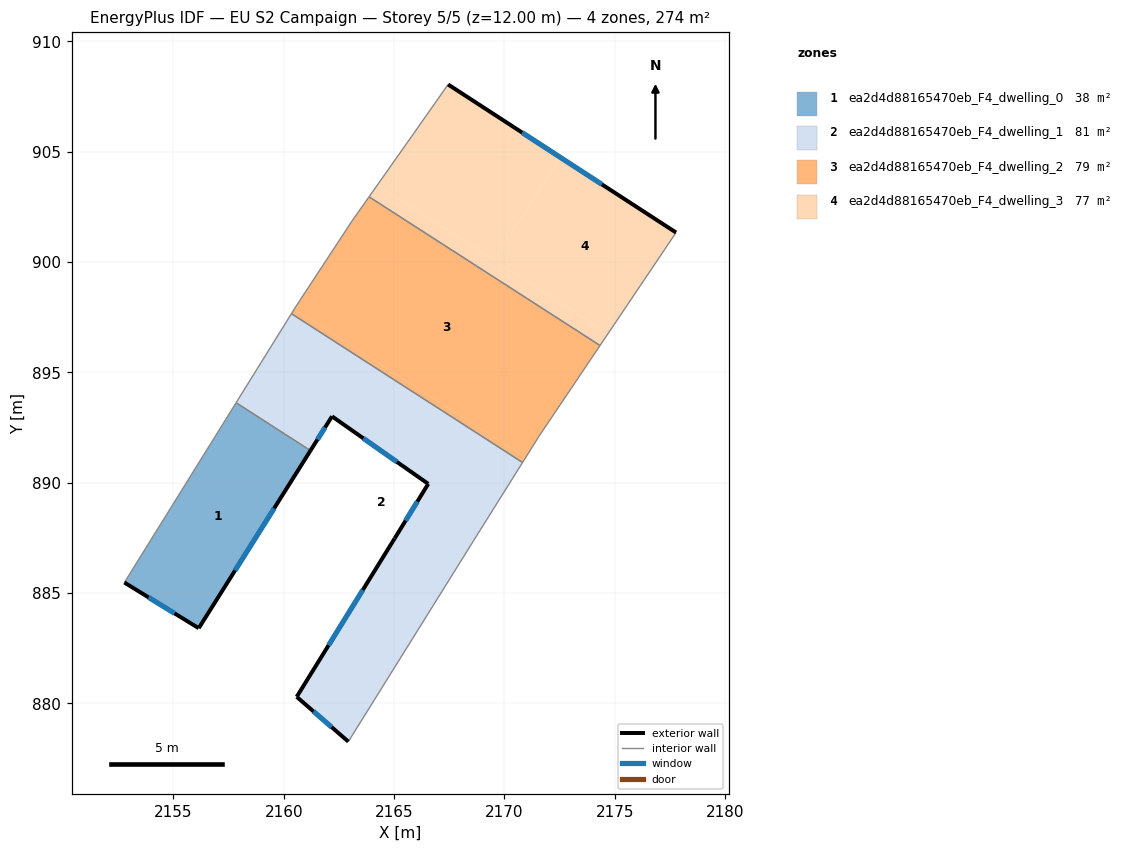
=== STOREY PLAN SPEC (per zone: floor XY polygon, exterior-wall plan segments, windows/doors) ===
zone 1: ea2d4d88165470eb_F4_dwelling_0  (38.0 m²)
  floor: (2161.21, 891.46) (2156.14, 883.41) (2152.77, 885.48) (2157.84, 893.63)
  exterior wall: (2156.14, 883.41) – (2161.21, 891.46)  [9.5 m]
    window: (2157.79, 886.03) – (2159.56, 888.84)  [3.5 m²]
  exterior wall: (2152.78, 885.48) – (2156.14, 883.41)  [4.0 m]
    window: (2153.87, 884.81) – (2155.05, 884.08)  [1.4 m²]
  interior walls: 2
zone 2: ea2d4d88165470eb_F4_dwelling_1  (80.5 m²)
  floor: (2170.82, 890.92) (2168.73, 887.59) (2162.92, 878.27) (2160.58, 880.30) (2165.02, 887.48) (2166.54, 889.95) (2162.18, 893.01) (2161.21, 891.46) (2157.84, 893.63) (2160.35, 897.66)
  exterior wall: (2160.58, 880.30) – (2162.92, 878.27)  [3.1 m]
    window: (2161.34, 879.64) – (2162.16, 878.93)  [1.1 m²]
  exterior wall: (2165.02, 887.48) – (2160.58, 880.30)  [8.4 m]
    window: (2163.58, 885.14) – (2162.03, 882.63)  [3.1 m²]
  exterior wall: (2166.54, 889.95) – (2165.02, 887.48)  [2.9 m]
    window: (2166.05, 889.15) – (2165.52, 888.28)  [1.1 m²]
  exterior wall: (2162.18, 893.01) – (2166.54, 889.95)  [5.3 m]
    window: (2163.60, 892.01) – (2165.13, 890.94)  [2.0 m²]
  exterior wall: (2161.21, 891.46) – (2162.18, 893.01)  [1.8 m]
    window: (2161.53, 891.96) – (2161.87, 892.50)  [0.7 m²]
  interior walls: 5
zone 3: ea2d4d88165470eb_F4_dwelling_2  (79.2 m²)
  floor: (2170.95, 891.13) (2170.82, 890.92) (2160.35, 897.66) (2160.48, 897.87)
  floor: (2174.33, 896.22) (2171.56, 892.11) (2170.95, 891.13) (2160.48, 897.87) (2160.55, 898.00) (2163.11, 901.90) (2163.86, 902.96)
  interior walls: 7
zone 4: ea2d4d88165470eb_F4_dwelling_3  (76.7 m²)
  floor: (2177.77, 901.34) (2174.69, 896.76) (2169.52, 900.08) (2172.53, 904.75)
  floor: (2172.53, 904.75) (2169.52, 900.08) (2164.24, 903.49) (2165.89, 905.84) (2167.44, 908.05)
  floor: (2174.69, 896.76) (2174.33, 896.22) (2163.86, 902.96) (2164.24, 903.49)
  exterior wall: (2177.77, 901.34) – (2167.44, 908.05)  [12.3 m]
    window: (2174.41, 903.52) – (2170.80, 905.87)  [4.5 m²]
  interior walls: 4

=== DERIVED (storey summary) ===
Building: EU S2 Campaign
Storey: 5 of 5  (floor level z = 12.00 m)
Storey gross floor area: 274.4 m²
Zones on this storey: 4
  - ea2d4d88165470eb_F4_dwelling_0: floor 38.0 m²; exterior wall 13.5 m (40.4 m²); 2 window(s) 4.9 m²; WWR 12.2%
  - ea2d4d88165470eb_F4_dwelling_1: floor 80.5 m²; exterior wall 21.6 m (64.8 m²); 5 window(s) 7.9 m²; WWR 12.2%
  - ea2d4d88165470eb_F4_dwelling_2: floor 79.2 m²
  - ea2d4d88165470eb_F4_dwelling_3: floor 76.7 m²; exterior wall 12.3 m (37.0 m²); 1 window(s) 4.5 m²; WWR 12.2%
Zone adjacency (shared interzone walls):
  - ea2d4d88165470eb_F4_dwelling_0 ↔ ea2d4d88165470eb_F4_dwelling_1
  - ea2d4d88165470eb_F4_dwelling_1 ↔ ea2d4d88165470eb_F4_dwelling_2
  - ea2d4d88165470eb_F4_dwelling_2 ↔ ea2d4d88165470eb_F4_dwelling_3